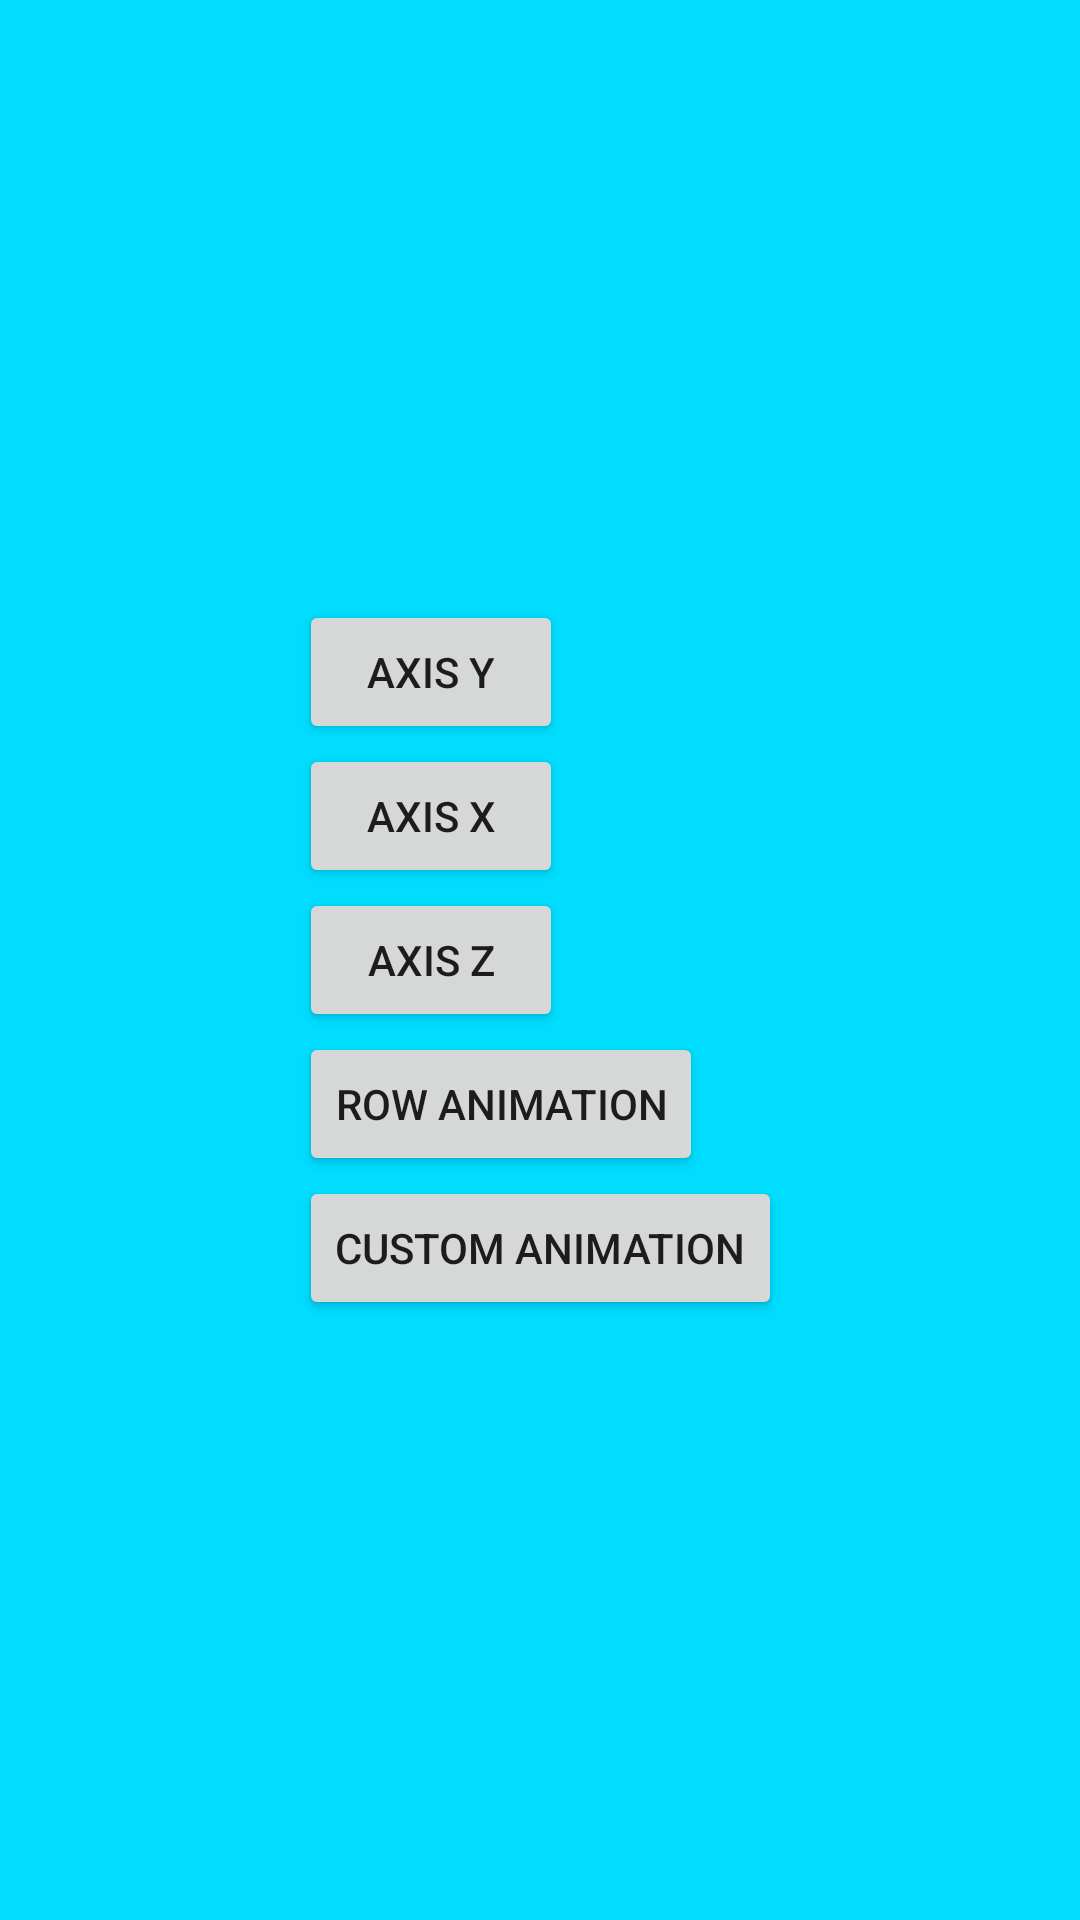

Android layout source for this screen:
<!-- AndroidManifest.xml: application theme Theme.Androidmaterialanimations -->
<!-- res/layout/fragment_second.xml -->
<?xml version="1.0" encoding="utf-8"?>
<layout xmlns:android="http://schemas.android.com/apk/res/android"
    xmlns:app="http://schemas.android.com/apk/res-auto">

    <data>

    </data>

    <androidx.constraintlayout.widget.ConstraintLayout
        android:layout_width="match_parent"
        android:layout_height="match_parent"
        android:background="@android:color/holo_blue_bright"
        android:transitionName="shared_element_container">

        <LinearLayout
            android:layout_width="wrap_content"
            android:layout_height="wrap_content"
            android:orientation="vertical"
            app:layout_constraintBottom_toBottomOf="parent"
            app:layout_constraintEnd_toEndOf="parent"
            app:layout_constraintHorizontal_bias="0.5"
            app:layout_constraintStart_toStartOf="parent"
            app:layout_constraintTop_toTopOf="parent">

            <Button
                android:id="@+id/button_axis_y"
                android:layout_width="wrap_content"
                android:layout_height="wrap_content"
                android:text="AXIS Y" />

            <Button
                android:id="@+id/button_axis_x"
                android:layout_width="wrap_content"
                android:layout_height="wrap_content"
                android:text="AXIS X" />

            <Button
                android:id="@+id/button_axis_z"
                android:layout_width="wrap_content"
                android:layout_height="wrap_content"
                android:text="AXIS Z" />

            <Button
                android:id="@+id/button_row_animation"
                android:layout_width="wrap_content"
                android:layout_height="wrap_content"
                android:text="Row animation" />

            <Button
                android:id="@+id/custom_animation_button"
                android:layout_width="wrap_content"
                android:layout_height="wrap_content"
                android:text="Custom animation" />
        </LinearLayout>

    </androidx.constraintlayout.widget.ConstraintLayout>
</layout>
<!-- resources referenced by this layout -->
<resources>
  <style name="Theme.Androidmaterialanimations" parent="Theme.MaterialComponents.DayNight.DarkActionBar">
          
          <item name="colorPrimary">@color/purple_500</item>
          <item name="colorPrimaryVariant">@color/purple_700</item>
          <item name="colorOnPrimary">@color/white</item>
          
          <item name="colorSecondary">@color/teal_200</item>
          <item name="colorSecondaryVariant">@color/teal_700</item>
          <item name="colorOnSecondary">@color/black</item>
          
          <item name="android:statusBarColor" tools:targetApi="l">?attr/colorPrimaryVariant</item>
          
      </style>
  <!-- not gathered from this repository: default colours our renderer supplied (Android Studio template values) -->
  <color name="purple_500">#FF6200EE</color>
  <color name="purple_700">#FF3700B3</color>
  <color name="teal_200">#FF03DAC5</color>
  <color name="teal_700">#FF018786</color>
  <color name="black">#FF000000</color>
  <color name="white">#FFFFFFFF</color>
</resources>
